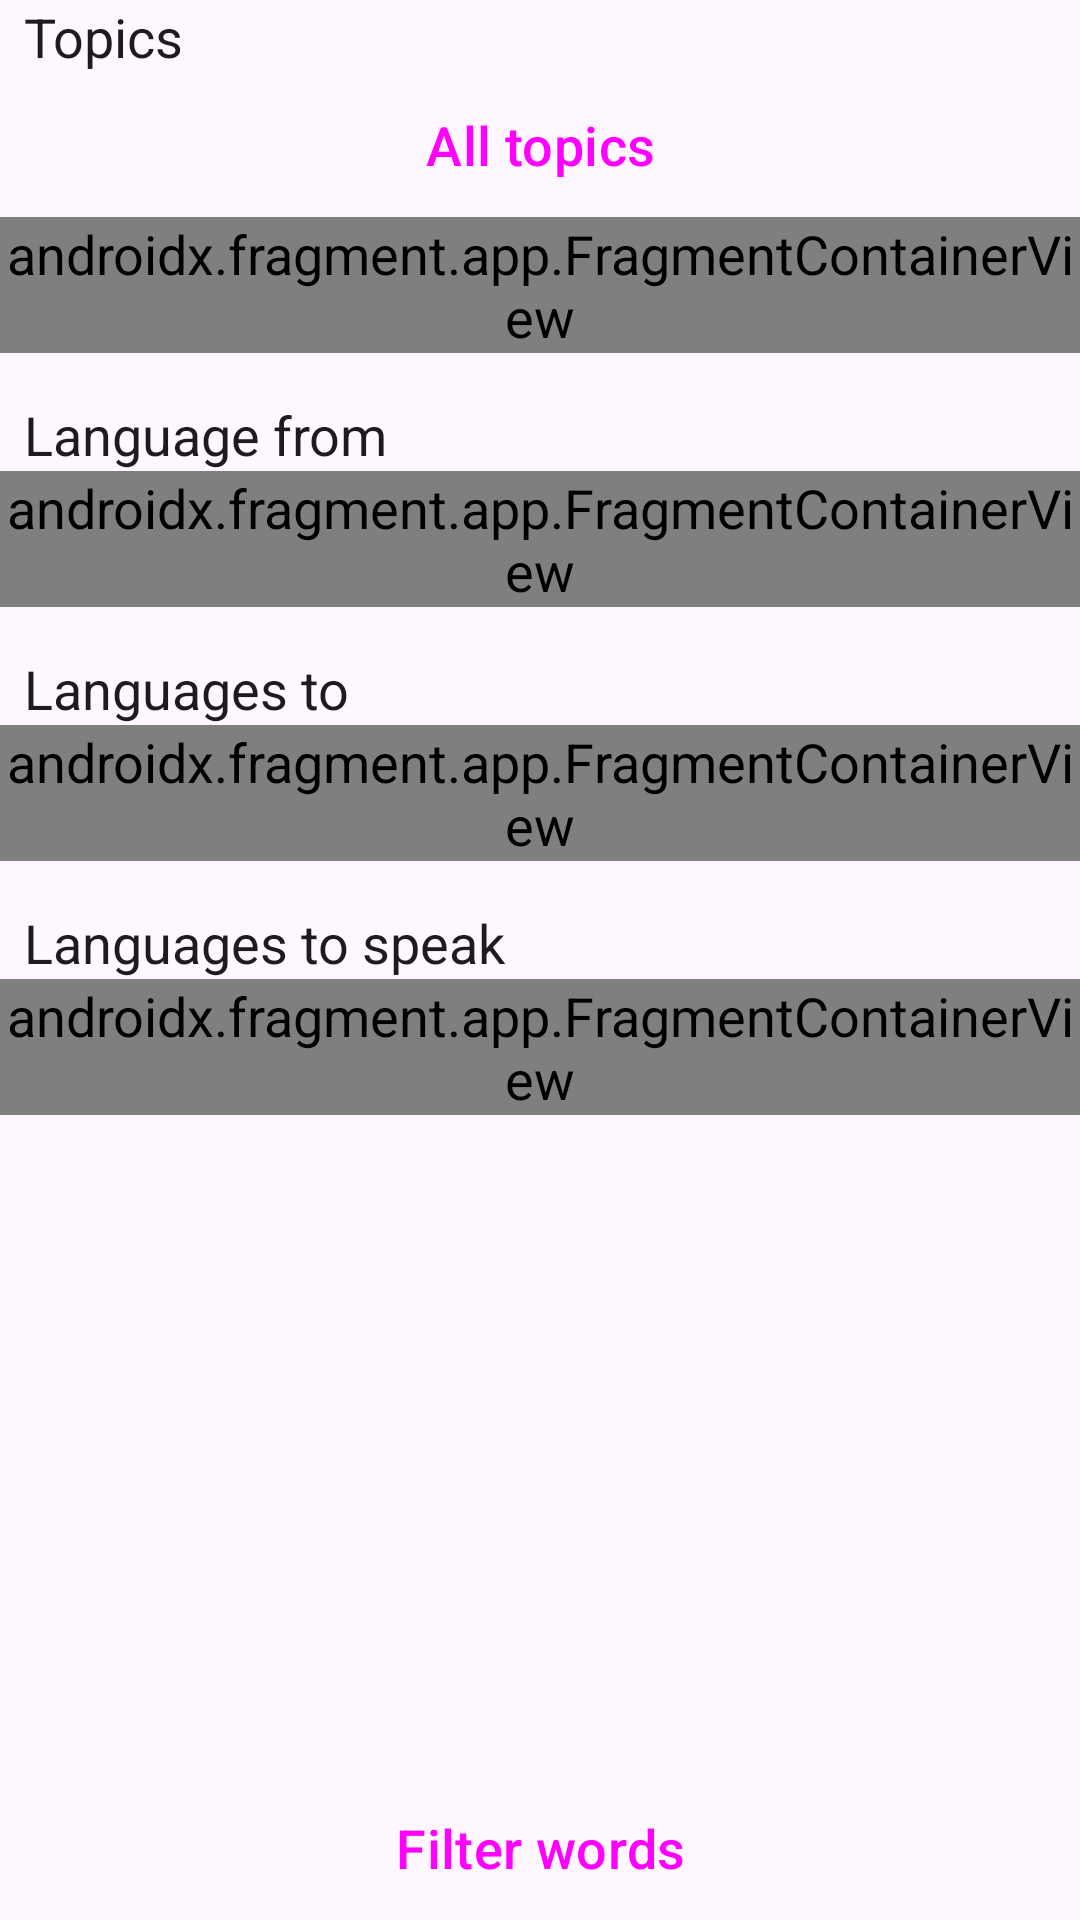

Write the Android layout XML for this screen, with the resource values it uses.
<!-- AndroidManifest.xml: application theme Theme.DictionaryApk -->
<!-- res/layout/topics_activity.xml -->
<LinearLayout
        xmlns:android="http://schemas.android.com/apk/res/android"
        xmlns:tools="http://schemas.android.com/tools"
        android:layout_width="match_parent" android:layout_height="match_parent"
        android:orientation="vertical">
    <ScrollView
            android:layout_width="match_parent"
            android:layout_height="0dp" android:layout_weight="1">
        <LinearLayout
                android:layout_width="match_parent" android:layout_height="match_parent"
                android:orientation="vertical">
            <TextView
                    android:text="@string/title_activity_topics"
                    android:layout_width="match_parent"
                    android:layout_height="wrap_content" android:id="@+id/topics_label"
                    style="@style/Widget.AppCompat.TextView.SpinnerItem"/>
            <Button
                    android:text="@string/all_topics"
                    android:layout_width="match_parent"
                    android:layout_height="wrap_content"
                    android:id="@+id/all_topics"
                    style="@style/Widget.Material3.Button.IconButton.Filled.Tonal"/>
            <androidx.fragment.app.FragmentContainerView
                    android:id="@+id/topics"
                    android:name="org.leo.dictionary.apk.activity.TopicsActivity$TopicsFragment"
                    android:layout_width="match_parent"
                    android:layout_height="wrap_content"
                    tools:layout="@layout/fragment_strings"/>
            <Space
                    android:layout_width="match_parent"
                    android:layout_height="15dp"/>
            <TextView
                    android:text="@string/language_from"
                    android:layout_width="match_parent"
                    android:layout_height="wrap_content" android:id="@+id/language_from_label"
                    style="@style/Widget.AppCompat.TextView.SpinnerItem"/>
            <androidx.fragment.app.FragmentContainerView
                    android:id="@+id/language_from"
                    android:name="org.leo.dictionary.apk.activity.TopicsActivity$LanguageFromFragment"
                    android:layout_width="match_parent"
                    android:layout_height="wrap_content"
                    tools:layout="@layout/fragment_strings"/>
            <Space
                    android:layout_width="match_parent"
                    android:layout_height="15dp"/>
            <TextView
                    android:text="@string/languages_to"
                    android:layout_width="match_parent"
                    android:layout_height="wrap_content" android:id="@+id/languages_to_label"
                    style="@style/Widget.AppCompat.TextView.SpinnerItem"/>
            <androidx.fragment.app.FragmentContainerView
                    android:id="@+id/languages_to"
                    android:name="org.leo.dictionary.apk.activity.TopicsActivity$LanguageToFragment"
                    android:layout_width="match_parent"
                    android:layout_height="wrap_content"
                    tools:layout="@layout/fragment_strings"/>
            <Space
                    android:layout_width="match_parent"
                    android:layout_height="15dp"/>
            <TextView
                    android:text="@string/languages_to_speak"
                    android:layout_width="match_parent"
                    android:layout_height="wrap_content" android:id="@+id/languages_to_speak_label"
                    style="@style/Widget.AppCompat.TextView.SpinnerItem"/>
            <androidx.fragment.app.FragmentContainerView
                    android:id="@+id/languages_to_speak"
                    android:name="org.leo.dictionary.apk.activity.TopicsActivity$LanguageToFragment"
                    android:layout_width="match_parent"
                    android:layout_height="wrap_content"
                    tools:layout="@layout/fragment_strings"
            />
            <Space
                    android:layout_width="match_parent"
                    android:layout_height="15dp"/>
        </LinearLayout>
    </ScrollView>
    <Button
            android:text="@string/find_words"
            android:layout_width="match_parent"
            android:layout_height="wrap_content"
            android:id="@+id/find_words"
            style="@style/Widget.Material3.Button.IconButton.Filled.Tonal"/>
</LinearLayout>
<!-- res/layout/fragment_strings.xml (included above) -->
<?xml version="1.0" encoding="utf-8"?>
<LinearLayout xmlns:android="http://schemas.android.com/apk/res/android"
              android:layout_width="match_parent"
              android:layout_height="wrap_content"
              android:orientation="horizontal"
              android:background="?android:attr/selectableItemBackground">

    <TextView
            android:id="@+id/content"
            android:layout_width="wrap_content"
            android:layout_height="wrap_content"
            android:layout_margin="@dimen/text_margin"
            android:textAppearance="?attr/textAppearanceListItem"/>
</LinearLayout>
<!-- resources referenced by this layout -->
<resources>
  <dimen name="text_margin">16dp</dimen>
  <string name="all_topics">All topics</string>
  <string name="find_words">Filter words</string>
  <string name="language_from">Language from</string>
  <string name="languages_to">Languages to</string>
  <string name="languages_to_speak">Languages to speak</string>
  <string name="title_activity_topics">Topics</string>
  <style name="Theme.DictionaryApk" parent="Base.Theme.DictionaryApk" />
  <style name="Base.Theme.DictionaryApk" parent="Theme.Material3.DayNight.NoActionBar">
          
          <item name="android:textSize">@dimen/text_size</item>
      </style>
  <dimen name="text_size">18sp</dimen>
</resources>
